Run: headless pygame with SDL's dummy video driver; simulated clock (each Clock.tick advances the game by its frame time, no real sleeping); random seed 0; keys injected as events and as key.get_pressed() state; no mouse input.
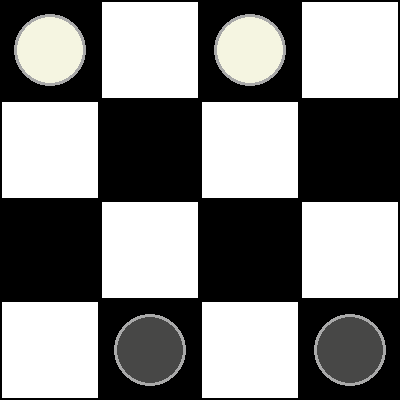
Frame 1 of 4 · flips 1–60 · no input
Frame 2 of 4 · flips 61–180 · tapped SPACE, RETURN · held RIGHT (→), D · screen unchanged from frame 1, image omitted
Frame 3 of 4 · flips 181–300 · held DOWN (↓), S · screen unchanged from frame 2, image omitted
Frame 4 of 4 · flips 301–420 · held LEFT (←), A, UP (↑), W · screen unchanged from frame 3, image omitted

The pygame program that drew these frames:

import pygame
import sys

# Constantes del juego
ANCHO_VENTANA = 400
ALTO_VENTANA = 400
TAMANO_CASILLA = 100
NEGRO = (0, 0, 0)
BLANCO = (255, 255, 255)
PBLANCAS = (245, 245, 225)  # Color para piezas blancas
PNEGRAS = (71, 71, 70)      # Color para piezas negras
GRIS = (169, 169, 169)      # Color gris para el borde

# Inicialización de Pygame
pygame.init()
pantalla = pygame.display.set_mode((ANCHO_VENTANA, ALTO_VENTANA))
pygame.display.set_caption("Tablero de Damas 4x4")

# Representación del tablero (1: ficha blanca, 2: ficha negra, 0: casilla vacía)
tablero = [[0 for _ in range(4)] for _ in range(4)]

# Inicialización de las piezas en el tablero (colocamos dos piezas por jugador)
# Piezas blancas (1) en las casillas negras de las primeras dos filas
tablero[0][0] = 1  # Ficha blanca en (0, 0)
tablero[0][2] = 1  # Ficha blanca en (0, 2)

# Piezas negras (2) en las casillas negras de las últimas dos filas
tablero[3][1] = 2  # Ficha negra en (3, 1)
tablero[3][3] = 2  # Ficha negra en (3, 3)

# Función para dibujar el tablero
def dibujar_tablero():
    for fila in range(4):
        for columna in range(4):
            # Alternando colores de las casillas entre blanco y negro
            color = NEGRO if (fila + columna) % 2 == 0 else BLANCO
            pygame.draw.rect(pantalla, color, (columna * TAMANO_CASILLA, fila * TAMANO_CASILLA, TAMANO_CASILLA, TAMANO_CASILLA))
            pygame.draw.rect(pantalla, NEGRO, (columna * TAMANO_CASILLA, fila * TAMANO_CASILLA, TAMANO_CASILLA, TAMANO_CASILLA), 2)  # Bordes

# Función para dibujar las piezas con borde gris
def dibujar_fichas():
    for fila in range(4):
        for columna in range(4):
            if tablero[fila][columna] == 1:  # Ficha blanca
                # Primero dibujamos el borde gris
                pygame.draw.circle(pantalla, GRIS, (columna * TAMANO_CASILLA + TAMANO_CASILLA // 2, fila * TAMANO_CASILLA + TAMANO_CASILLA // 2), TAMANO_CASILLA // 3+3)
                # Luego dibujamos la ficha blanca encima
                pygame.draw.circle(pantalla, PBLANCAS, (columna * TAMANO_CASILLA + TAMANO_CASILLA // 2, fila * TAMANO_CASILLA + TAMANO_CASILLA // 2), TAMANO_CASILLA // 3)
            elif tablero[fila][columna] == 2:  # Ficha negra
                # Primero dibujamos el borde gris
                pygame.draw.circle(pantalla, GRIS, (columna * TAMANO_CASILLA + TAMANO_CASILLA // 2, fila * TAMANO_CASILLA + TAMANO_CASILLA // 2), TAMANO_CASILLA // 3+3)
                # Luego dibujamos la ficha negra encima
                pygame.draw.circle(pantalla, PNEGRAS, (columna * TAMANO_CASILLA + TAMANO_CASILLA // 2, fila * TAMANO_CASILLA + TAMANO_CASILLA // 2), TAMANO_CASILLA // 3)

# Función para manejar los eventos del ratón
def manejar_eventos():
    for evento in pygame.event.get():
        if evento.type == pygame.QUIT:
            pygame.quit()
            sys.exit()

# Función principal del juego
def main():
    # Bucle principal del juego
    while True:
        # Manejar eventos
        manejar_eventos()

        # Rellenar la pantalla con un fondo gris claro
        pantalla.fill((211, 211, 211))

        # Dibujar el tablero y las piezas
        dibujar_tablero()
        dibujar_fichas()

        # Actualizar la pantalla
        pygame.display.flip()

        # Limitar el framerate a 60 FPS
        pygame.time.Clock().tick(60)

# Llamada a la función principal
if __name__ == "__main__":
    main()
